2-way image classification set "Dataset" from GitHub (AlexCosta157/CISP_FL); label vocabulary: discontinuity, excess.

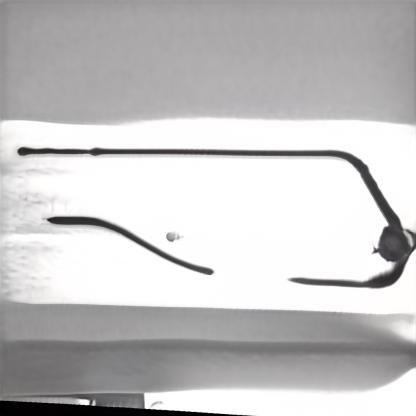
Label: excess

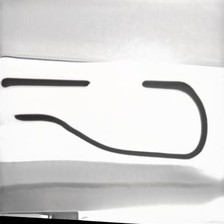
Label: discontinuity

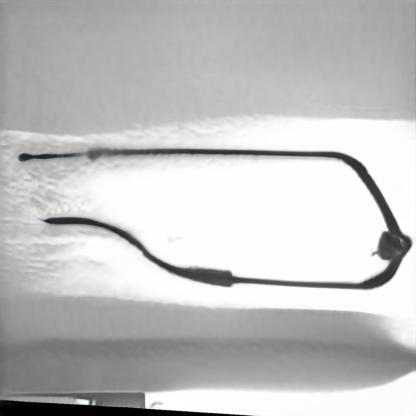
Label: excess

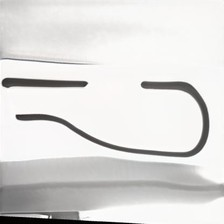
Label: discontinuity

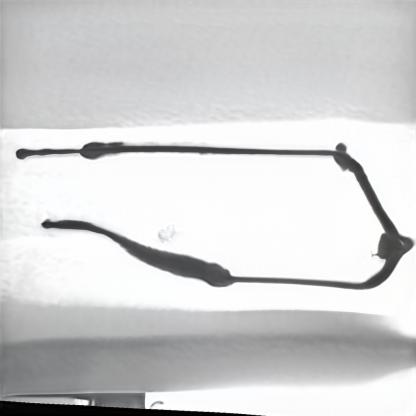
Label: excess

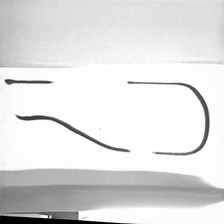
Label: discontinuity
